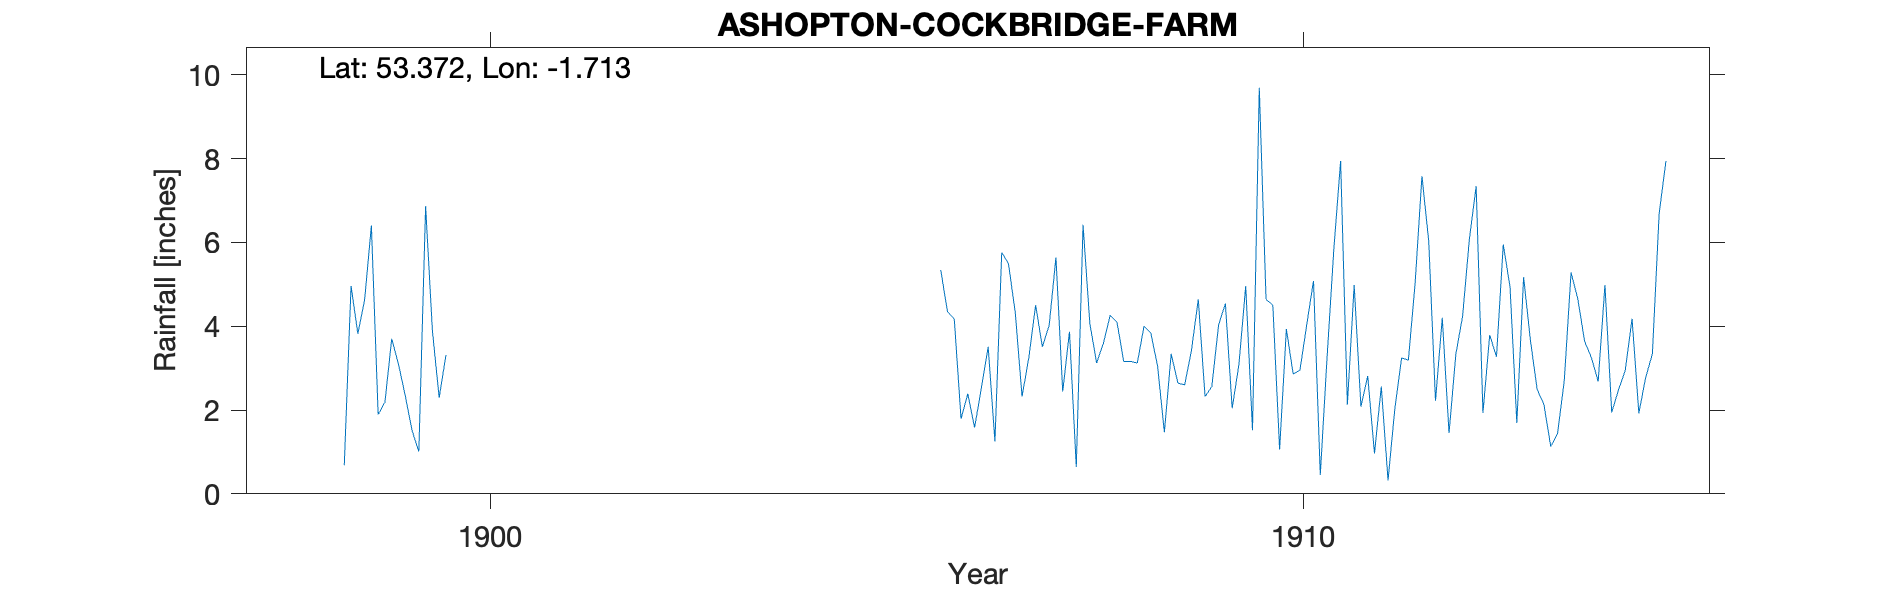

Data behind this chart, as committed beside it:
ASHOPTON-COCKBRIDGE-FARM, , , , , , , , , , , , , , , , , , , , , , , 
Grid ref, SK192862, Long, -1.713, Lat, 53.37, Elevation, 620, ft., , , , , , , , , , , , , , , 
Station no, RR6186, , , , , , , , , , , , , , , , , , , , , , 
, 1890, 1891, 1892, 1893, 1894, 1895, 1896, 1897, 1898, 1899, 1900, 1901, 1902, 1903, 1904, 1905, 1906, 1907, 1908, 1909, 1910, 1911, 1912
January, , , , , , , , , , 6.4, , , , , , , 5.34, 2.32, 3.59, 2.6, 4.64, 2.13, 6.03
February, , , , , , , , , , 1.89, , , , , , , 4.35, 3.25, 4.26, 3.43, 4.5, 4.98, 2.22
March, , , , , , , , , , 2.19, , , , , , , 4.17, 4.5, 4.1, 4.64, 1.06, 2.08, 4.2
April, , , , , , , , , , 3.7, , , , , , , 1.79, 3.51, 3.16, 2.32, 3.93, 2.81, 1.45
May, , , , , , , , , , 3.09, , , , , , , 2.39, 4.02, 3.16, 2.56, 2.86, 0.96, 3.33
June, , , , , , , , , , 2.34, , , , , , , 1.58, 5.64, 3.12, 4.03, 2.95, 2.56, 4.24
July, , , , , , , , , , 1.51, , , , , , , 2.53, 2.44, 4, 4.54, 4.03, 0.32, 6.08
August, , , , , , , , , , 1.01, , , , , , , 3.51, 3.87, 3.84, 2.04, 5.08, 2.03, 7.34
September, , , , , , , , , 0.68, 6.86, , , , , , , 1.25, 0.64, 3.04, 3.09, 0.45, 3.24, 1.93
October, , , , , , , , , 4.96, 3.9, , , , , , , 5.76, 6.42, 1.47, 4.96, 3.25, 3.19, 3.79
November, , , , , , , , , 3.82, 2.29, , , , , , , 5.49, 4.07, 3.34, 1.52, 5.84, 5.04, 3.27
December, , , , , , , , , 4.63, 3.31, , , , , , , 4.32, 3.12, 2.64, 9.69, 7.94, 7.58, 5.95
Total, , , , , , , , , , 38.49, 44.22, 40.83, 34.06, 47.53, 34.64, 35.21, 42.48, 43.8, 39.72, 45.42, 46.53, 36.92, 49.83
NGR is Cockbridge Farm. Altitudes match.…, , , , , , , , , , , , , , , , , , , , , , , 
